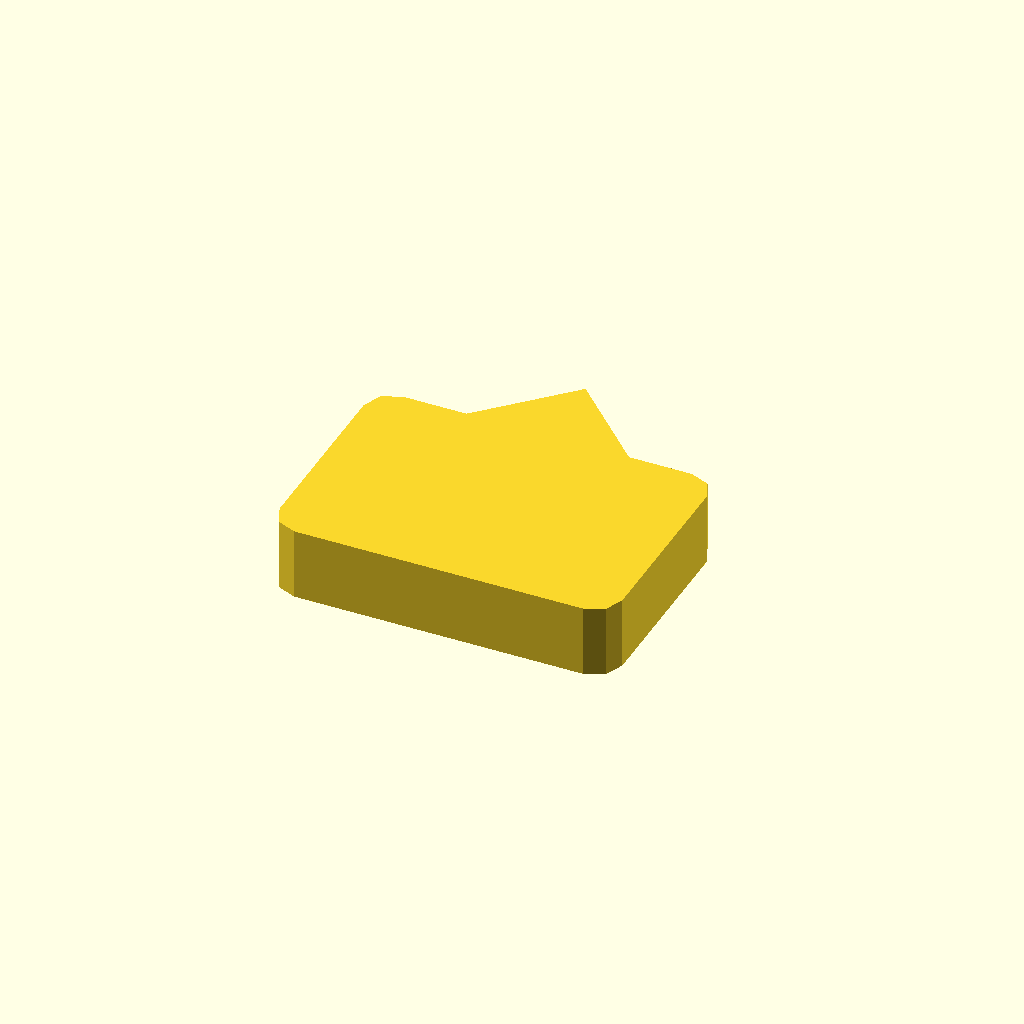
Cell 1: the model at its default parameters.
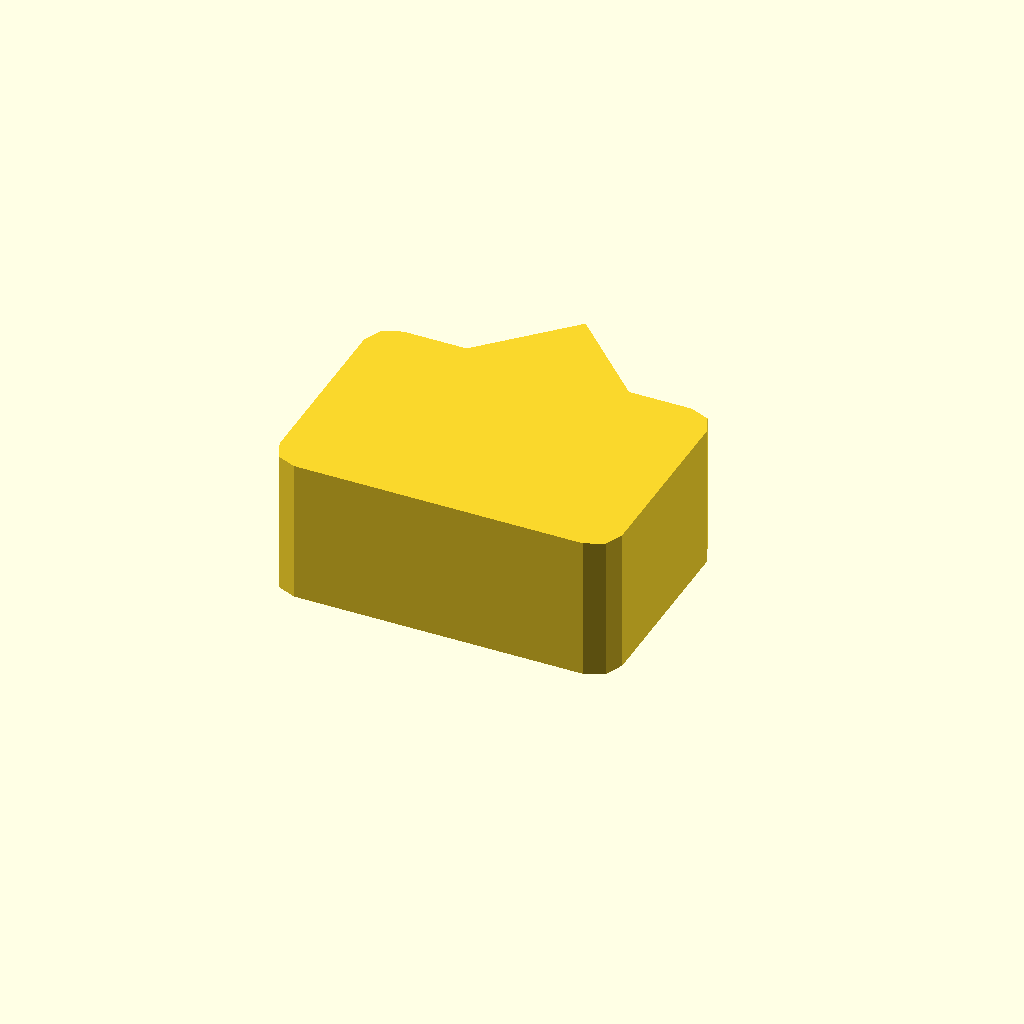
Cell 2: profile_height = 16 (everything else at default).
All cells are drawn from one camera (rotation 55°, 0°, 25°, orthographic, colour scheme Cornfield), so only the parameter changes between them.
The OpenSCAD source (optional_data/data/sketch1/pawls/part_0069.scad):
$fn = 32;

// ----------------------------------------------------------------------
// Ratchet pawl: 38 x 26 mm body, beak 9 mm сверху
// ----------------------------------------------------------------------

// --- parameters (mm) ---
profile_height = 8;       // extrusion height
profile_points = 15;      // points of the closed outline

profile = [[0, 3], [0.879, 0.879], [3, 0], [35, 0], [37.121, 0.879], [38, 3], [38, 23], [37.121, 25.121], [35, 26], [28, 26], [19, 35], [10, 26], [3, 26], [0.879, 25.121], [0, 23]];  // single closed polygon, 15 points, counter clockwise

// --- the one profile operation ---
linear_extrude(height = profile_height) polygon(points = profile);
Parameter table extracted from the source (name, type, default, range or options):
profile_height: number, default 8
profile_points: number, default 15
